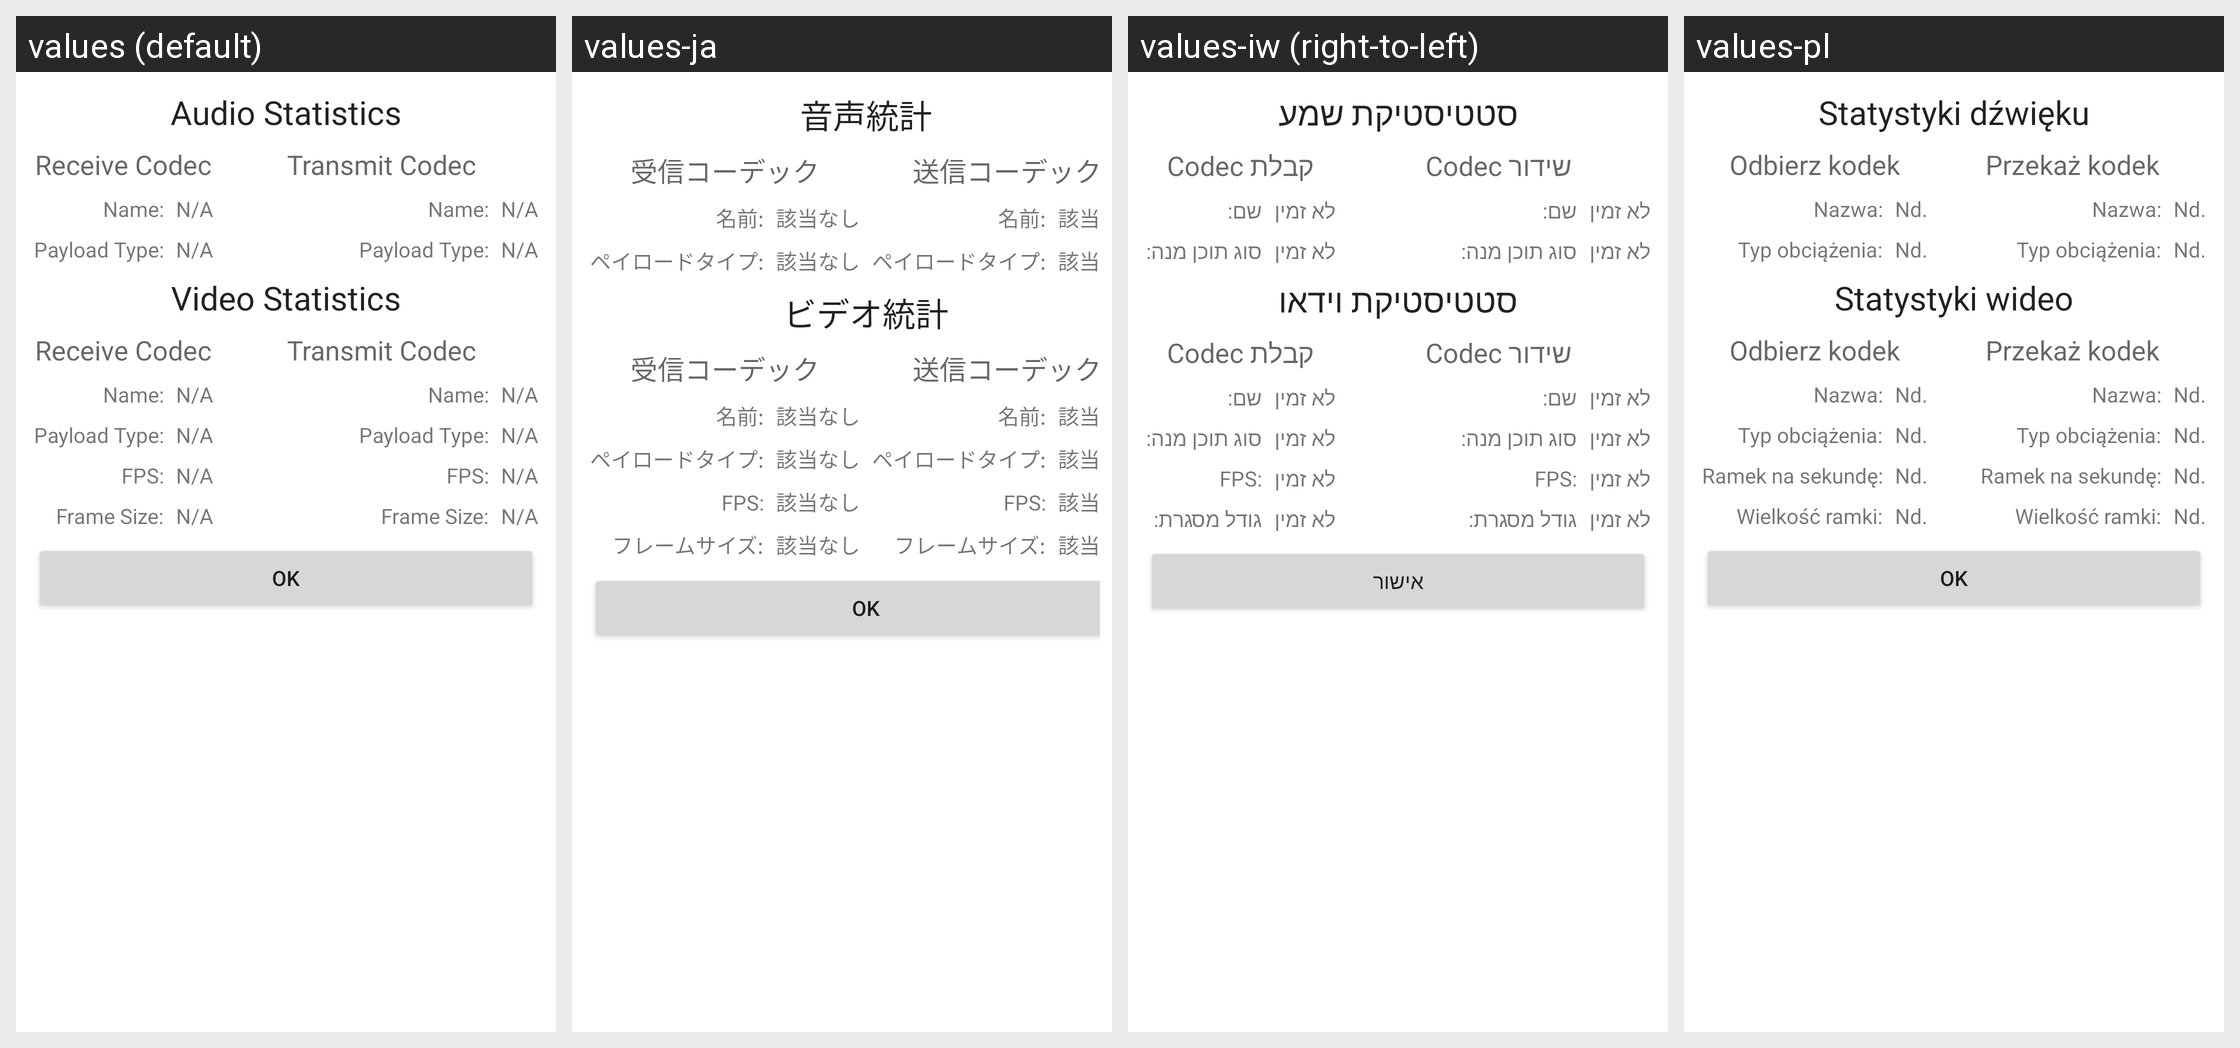

For this localized Android screen grid, give each drawn string resource with its value in every locale shown.
Android screen res/layout/jgsdk_stats_view.xml rendered under 4 locales, left to right: values (default), values-ja, values-iw (right-to-left), values-pl. Device: Nexus 5 (rendered at 1080×1920; each locale shown at half size, 540×960, under a caption strip naming it); theme Theme.MaterialComponents.DayNight.NoActionBar.
Other locales in the repository, not shown: values-ar, values-cs, values-da, values-de, values-el, values-es, values-fi, values-fr, values-it, values-ko, values-nb, values-nl, values-pt, values-pt-rBR, values-ru, values-sv, values-tr, values-zh, values-zh-rCN.
Strings drawn on this screen, with the default value and each locale's value (text and hints the layout hard-codes, and strings that could not be matched under every locale, appear in the picture but are not listed):

jgsdk_audio_stats_heading
  values: Audio Statistics
  values-ja: 音声統計
  values-iw: סטטיסטיקת שמע
  values-pl: Statystyki dźwięku

jgsdk_receive_codec_heading
  values: Receive Codec
  values-ja: 受信コーデック
  values-iw: קבלת Codec
  values-pl: Odbierz kodek

jgsdk_transmit_codec_heading
  values: Transmit Codec
  values-ja: 送信コーデック
  values-iw: שידור Codec
  values-pl: Przekaż kodek

jgsdk_name_heading
  values: Name:
  values-ja: 名前:
  values-iw: שם:
  values-pl: Nazwa:

jgsdk_default_stats_text
  values: N/A
  values-ja: 該当なし
  values-iw: לא זמין
  values-pl: Nd.

jgsdk_payload_type_heading
  values: Payload Type:
  values-ja: ペイロードタイプ:
  values-iw: סוג תוכן מנה:
  values-pl: Typ obciążenia:

jgsdk_video_stats_heading
  values: Video Statistics
  values-ja: ビデオ統計
  values-iw: סטטיסטיקת וידאו
  values-pl: Statystyki wideo

jgsdk_frame_rate_heading
  values: FPS:
  values-ja: FPS:
  values-iw: FPS:
  values-pl: Ramek na sekundę:

jgsdk_frame_size_heading
  values: Frame Size:
  values-ja: フレームサイズ:
  values-iw: גודל מסגרת:
  values-pl: Wielkość ramki:

jgsdk_dismiss_stats_btn
  values: OK
  values-ja: OK
  values-iw: אישור
  values-pl: OK
